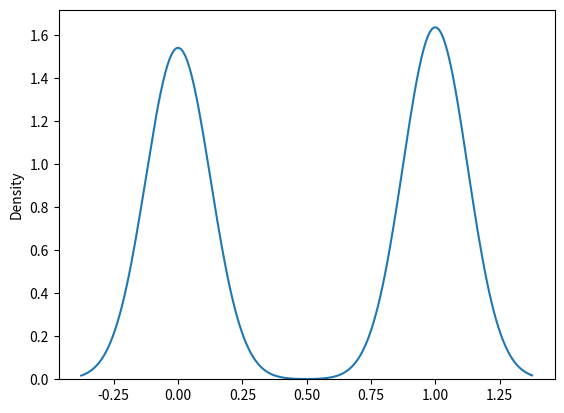

The script that saved this image: (Note: this script raises an exception after producing the figure.)
from numpy import random
import matplotlib.pyplot as plt
import seaborn as sns


b=random.binomial(n=1, p=0.5, size=1000)
print(b)
sns.distplot(b, hist=False, label='binomial')

plt.savefig('../../figs/chapter4/eq_pb.pdf')
plt.savefig('../../figs/chapter4/eq_pb.png')
plt.show()

